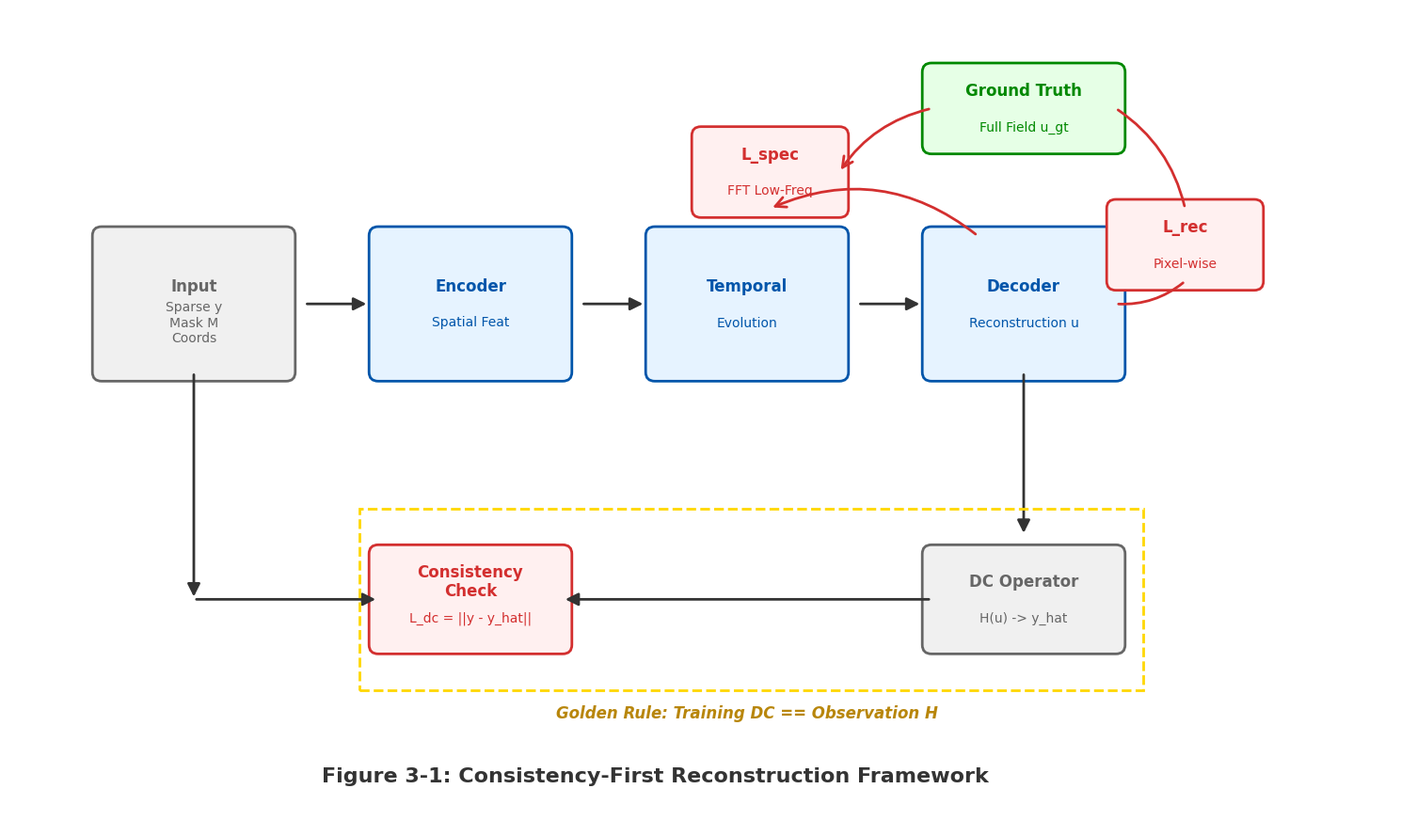

This chart was generated by the following Python code: (Note: this script raises an exception after producing the figure.)

import matplotlib.pyplot as plt
import matplotlib.patches as patches
import matplotlib.lines as lines
import numpy as np

# Set style
plt.style.use('default')
plt.rcParams['font.family'] = 'sans-serif'
plt.rcParams['font.sans-serif'] = ['Arial', 'Helvetica', 'DejaVu Sans']

# Canvas Setup
fig, ax = plt.subplots(figsize=(15, 9))
ax.set_xlim(0, 15)
ax.set_ylim(0, 9)
ax.axis('off')

# Colors
COLOR_BOX_FILL = '#E6F3FF'  # Light Blue
COLOR_BOX_EDGE = '#0055AA'  # Strong Blue
COLOR_INPUT_FILL = '#F0F0F0' # Light Grey
COLOR_INPUT_EDGE = '#666666' # Dark Grey
COLOR_GT_FILL = '#E6FFE6'    # Light Green
COLOR_GT_EDGE = '#008800'    # Strong Green
COLOR_ARROW = '#333333'      # Dark Grey for arrows
COLOR_LOSS = '#D32F2F'       # Red for loss

def draw_box(ax, x, y, w, h, text, color_fill, color_edge, subtext=None):
    rect = patches.FancyBboxPatch((x, y), w, h, boxstyle="round,pad=0.1", 
                                  linewidth=2, edgecolor=color_edge, facecolor=color_fill)
    ax.add_patch(rect)
    ax.text(x + w/2, y + h/2 + (0.2 if subtext else 0), text, 
            ha='center', va='center', fontsize=12, fontweight='bold', color=color_edge)
    if subtext:
        ax.text(x + w/2, y + h/2 - 0.2, subtext, 
                ha='center', va='center', fontsize=10, color=color_edge)
    return (x, y, w, h)

def draw_arrow(ax, x1, y1, x2, y2, color=COLOR_ARROW, style='-|>', curve=0):
    connection_style = f"arc3,rad={curve}"
    arrow = patches.FancyArrowPatch((x1, y1), (x2, y2), 
                                    arrowstyle=style, mutation_scale=20, 
                                    linewidth=2, color=color, connectionstyle=connection_style)
    ax.add_patch(arrow)

# --- 1. Inputs (Left) ---
draw_box(ax, 1, 5, 2, 1.5, "Input", COLOR_INPUT_FILL, COLOR_INPUT_EDGE, "Sparse y\nMask M\nCoords")

# --- 2. Model Pipeline (Center) ---
# Encoder
draw_box(ax, 4, 5, 2, 1.5, "Encoder", COLOR_BOX_FILL, COLOR_BOX_EDGE, "Spatial Feat")
# Temporal
draw_box(ax, 7, 5, 2, 1.5, "Temporal", COLOR_BOX_FILL, COLOR_BOX_EDGE, "Evolution")
# Decoder
draw_box(ax, 10, 5, 2, 1.5, "Decoder", COLOR_BOX_FILL, COLOR_BOX_EDGE, "Reconstruction u")

# Arrows for pipeline
draw_arrow(ax, 3.2, 5.75, 3.9, 5.75) # Input -> Encoder
draw_arrow(ax, 6.2, 5.75, 6.9, 5.75) # Encoder -> Temporal
draw_arrow(ax, 9.2, 5.75, 9.9, 5.75) # Temporal -> Decoder

# --- 3. Consistency Loop (Right & Bottom) ---
# DC Operator (Observation Operator H)
draw_box(ax, 10, 2, 2, 1.0, "DC Operator", COLOR_INPUT_FILL, COLOR_INPUT_EDGE, "H(u) -> y_hat")

# Arrow from Decoder down to DC
draw_arrow(ax, 11, 5, 11, 3.2) # Decoder -> DC

# Comparison with Input (Consistency Loss)
draw_box(ax, 4, 2, 2, 1.0, "Consistency\nCheck", '#FFF0F0', COLOR_LOSS, "L_dc = ||y - y_hat||")

# Arrow from DC to Check
draw_arrow(ax, 10, 2.5, 6.0, 2.5) # DC -> Check

# Arrow from Input to Check (down and right)
draw_arrow(ax, 2, 5, 2, 2.5) # Input -> down
draw_arrow(ax, 2, 2.5, 4.0, 2.5) # ... -> Check

# --- 4. Ground Truth & Other Losses (Top) ---
# Move GT up to avoid crowding
draw_box(ax, 10, 7.5, 2, 0.8, "Ground Truth", COLOR_GT_FILL, COLOR_GT_EDGE, "Full Field u_gt")

# Reconstruction Loss Node (Pixel-wise) - Placed to the right
# Shifted left slightly to stay within canvas (14.0)
draw_box(ax, 12.0, 6.0, 1.5, 0.8, "L_rec", '#FFF0F0', COLOR_LOSS, "Pixel-wise")
# Arrow from GT (Right side)
draw_arrow(ax, 12.0, 7.9, 12.75, 6.8, style='-', color=COLOR_LOSS, curve=-0.2) 
# Arrow from Decoder (Right side)
draw_arrow(ax, 12.0, 5.75, 12.75, 6.0, style='-', color=COLOR_LOSS, curve=0.2)

# Spectral Loss Node (Frequency) - Placed in the gap above Temporal
draw_box(ax, 7.5, 6.8, 1.5, 0.8, "L_spec", '#FFF0F0', COLOR_LOSS, "FFT Low-Freq")
# Arrow from GT (Left side)
draw_arrow(ax, 10.0, 7.9, 9.0, 7.2, curve=0.2, style='->', color=COLOR_LOSS) 
# Arrow from Decoder (Top side)
draw_arrow(ax, 10.5, 6.5, 8.25, 6.8, curve=0.3, style='->', color=COLOR_LOSS)

# --- 5. Labels & Annotations ---
# Main Title
ax.text(7, 0.5, "Figure 3-1: Consistency-First Reconstruction Framework", 
        ha='center', fontsize=16, fontweight='bold', color='#333333')

# Highlight "Golden Rule"
rect_golden = patches.Rectangle((3.8, 1.5), 8.5, 2.0, linewidth=2, edgecolor='#FFD700', facecolor='none', linestyle='--')
ax.add_patch(rect_golden)
ax.text(8, 1.2, "Golden Rule: Training DC == Observation H", ha='center', fontsize=12, color='#B8860B', fontweight='bold', style='italic')

plt.tight_layout()
plt.savefig('thesis_paper/generated_figures/fig3-1_framework.svg', dpi=300, bbox_inches='tight')
plt.close()
